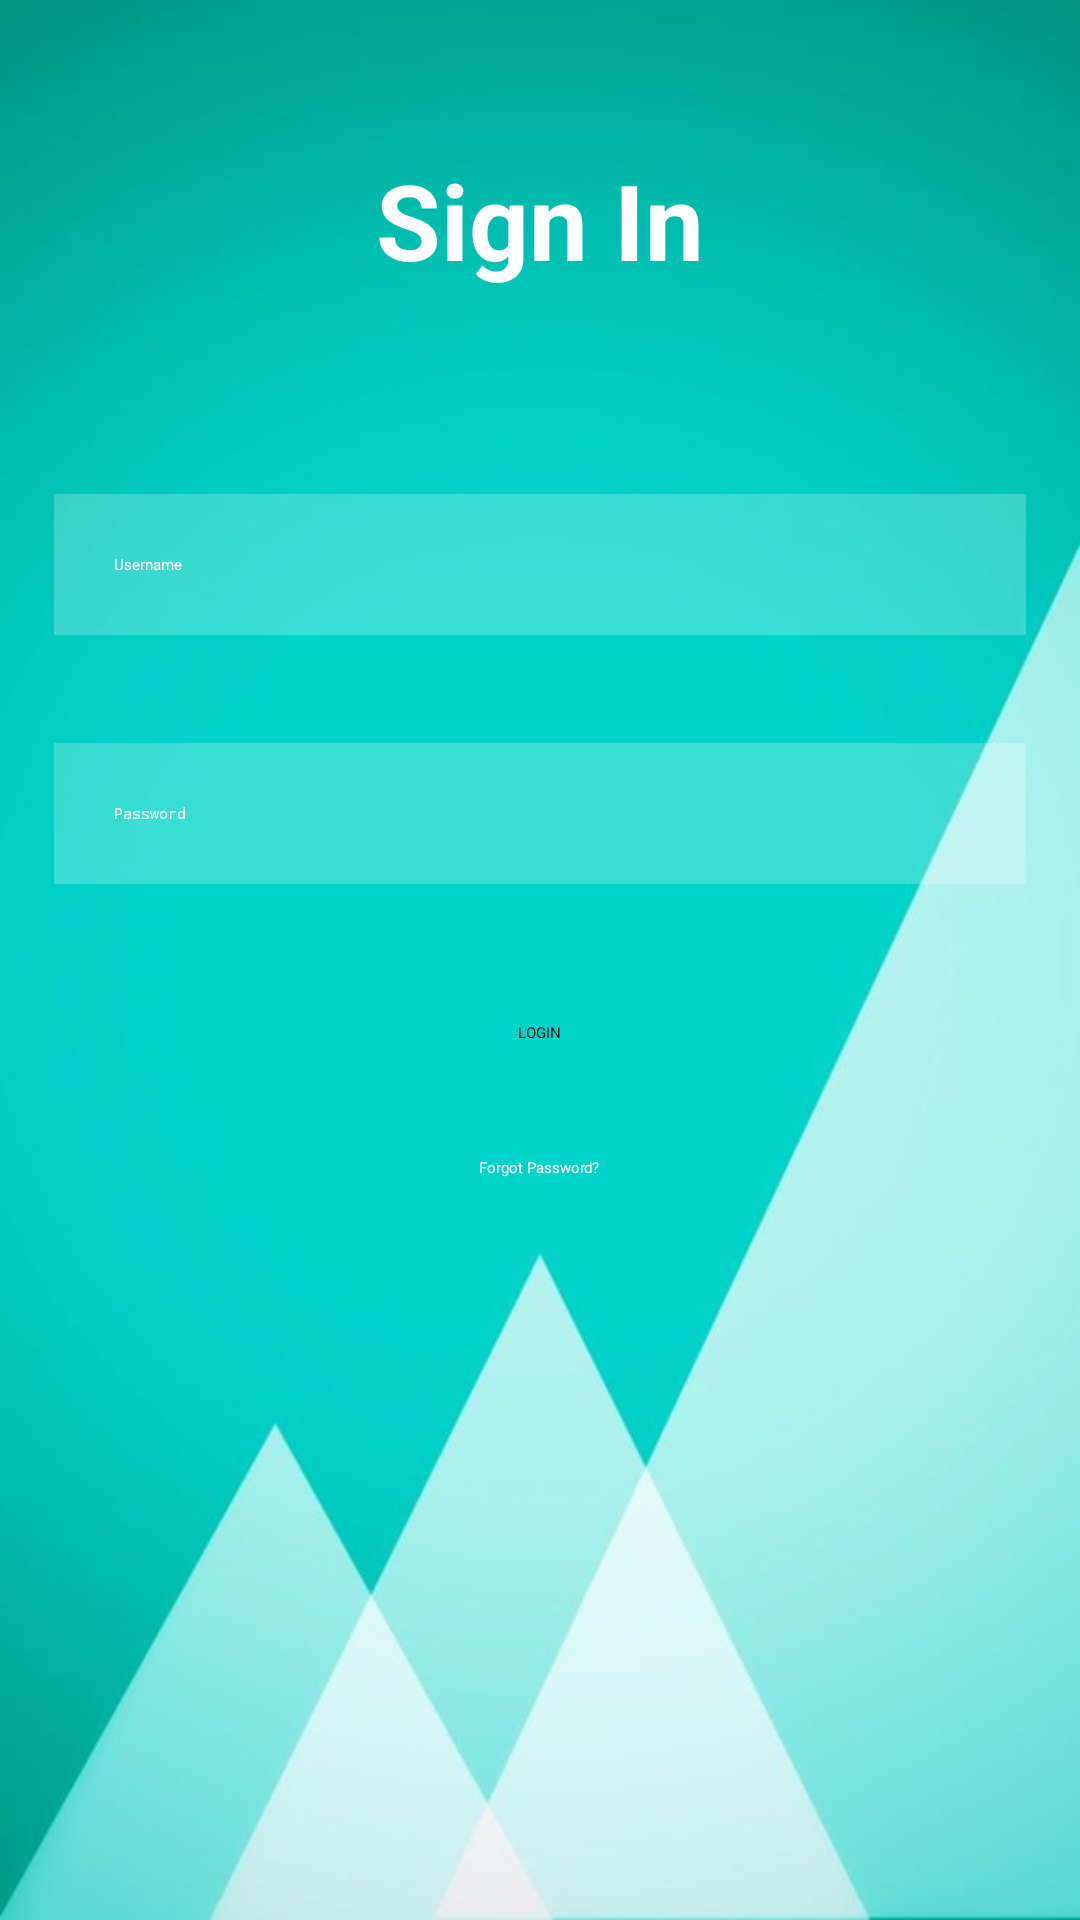

This screen was rendered from an Android layout file. Write that file and the resources it references.
<!-- AndroidManifest.xml: application theme Theme.NewAbsensi.NoActionBar -->
<!-- res/layout/activity_main.xml -->
<?xml version="1.0" encoding="utf-8"?>
<RelativeLayout xmlns:android="http://schemas.android.com/apk/res/android"
    xmlns:app="http://schemas.android.com/apk/res-auto"
    xmlns:tools="http://schemas.android.com/tools"
    android:layout_width="match_parent"
    android:layout_height="match_parent"
    android:background="@drawable/background"
    tools:context=".MainActivity">

    <TextView
        android:id="@+id/signin"
        android:layout_width="match_parent"
        android:layout_height="wrap_content"
        android:text="Sign In"
        android:textColor="@color/white"
        android:textSize="35dp"
        android:textStyle="bold"
        android:layout_margin="50dp"
        android:gravity="center"/>

    <EditText
        android:layout_width="match_parent"
        android:layout_height="wrap_content"
        android:id="@+id/tv_username"
        android:layout_below="@id/signin"
        android:background="#38ffffff"
        android:hint="Username"
        android:textColor="@color/white"
        android:textColorHint="@color/white"
        android:layout_margin="18dp"
        android:padding="20dp"
        android:drawableLeft="@drawable/ic_baseline_person_outline_24"
        android:drawablePadding="20dp"/>

    <EditText
        android:id="@+id/tv_password"
        android:layout_width="match_parent"
        android:layout_height="wrap_content"
        android:layout_below="@id/tv_username"
        android:layout_marginStart="18dp"
        android:layout_marginTop="18dp"
        android:layout_marginEnd="18dp"
        android:layout_marginBottom="18dp"
        android:inputType="textPassword"
        android:background="#38ffffff"
        android:drawableLeft="@drawable/ic_baseline_key_24"
        android:drawablePadding="20dp"
        android:hint="Password"
        android:padding="20dp"
        android:textColor="@color/white"
        android:textColorHint="@color/white" />

    <Button
        android:layout_width="wrap_content"
        android:layout_height="wrap_content"
        android:id="@+id/btn_login"
        android:layout_below="@id/tv_password"
        android:text="LOGIN"
        android:backgroundTint="#10C317"
        android:layout_centerHorizontal="true"
        android:layout_margin="28dp"/>

    <TextView
        android:layout_width="wrap_content"
        android:layout_height="wrap_content"
        android:id="@+id/forgotpass"
        android:layout_below="@id/btn_login"
        android:text="Forgot Password?"
        android:textColor="@color/white"
        android:layout_centerHorizontal="true"
        android:layout_margin="10dp"/>

</RelativeLayout>
<!-- resources referenced by this layout -->
<resources>
  <!-- drawable background: png bitmap (drawable-v24, 138628 bytes) -->
  <!-- not gathered from this repository: default colours our renderer supplied (Android Studio template values) -->
  <color name="white">#FFFFFFFF</color>
</resources>
